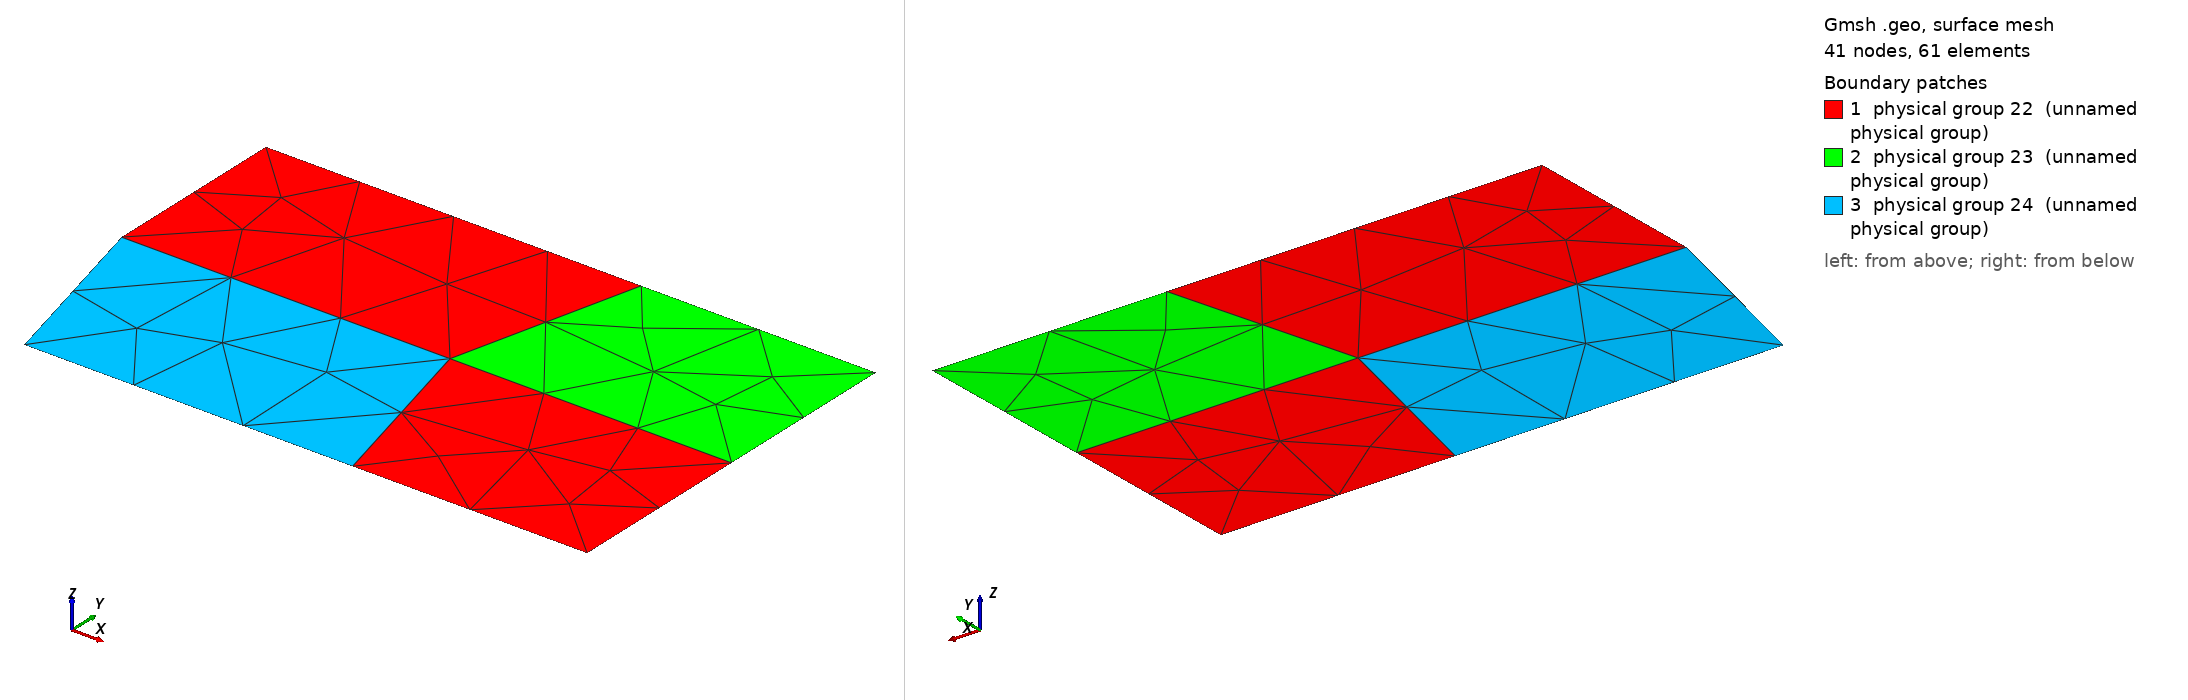

Gmsh geometry script, surface-meshed: 41 nodes, 61 surface elements. Boundary patches (legend numbers): 1 physical group 22 (unnamed physical group), 2 physical group 23 (unnamed physical group), 3 physical group 24 (unnamed physical group). Left view from above one corner, right view from below the opposite corner. Legend entries are the model's physical surfaces. The drawing asked Gmsh for element sizes between 1% and 20% of the model's largest extent; the script's own settings can give other sizes.

=== Teste.geo (drawn) ===
cl1 = 1;
Point(1) = {0, 0.9, 0, cl1};
Point(2) = {-1.2, 0.9, 0, cl1};
Point(3) = {-1.3, 1.7, 0, cl1};
Point(4) = {-0.5, 1.7, 0, cl1};
Point(5) = {0, 1.7, 0, cl1};
Point(6) = {-0, 1.3, 0, cl1};
Point(7) = {-1.3, 1.3, 0, cl1};
Point(8) = {-0.5, 0.9, 0, cl1};
Point(9) = {-0.6, 1.3, 0, cl1};
Line(1) = {2, 8};
Line(2) = {8, 1};
Line(3) = {1, 6};
Line(4) = {6, 5};
Line(5) = {5, 4};
Line(6) = {4, 3};
Line(7) = {3, 7};
Line(8) = {7, 2};
Line(9) = {6, 9};
Line(10) = {9, 7};
Line(12) = {9, 8};
Line(13) = {9, 4};
Line Loop(15) = {13, 6, 7, -10};
Plane Surface(15) = {15};
Line Loop(17) = {13, -5, -4, 9};
Plane Surface(17) = {17};
Line Loop(19) = {12, 2, 3, 9};
Plane Surface(19) = {19};
Line Loop(21) = {1, -12, 10, 8};
Plane Surface(21) = {21};
Physical Surface(22) = {15, 19};
Physical Surface(23) = {17};
Physical Surface(24) = {21};
